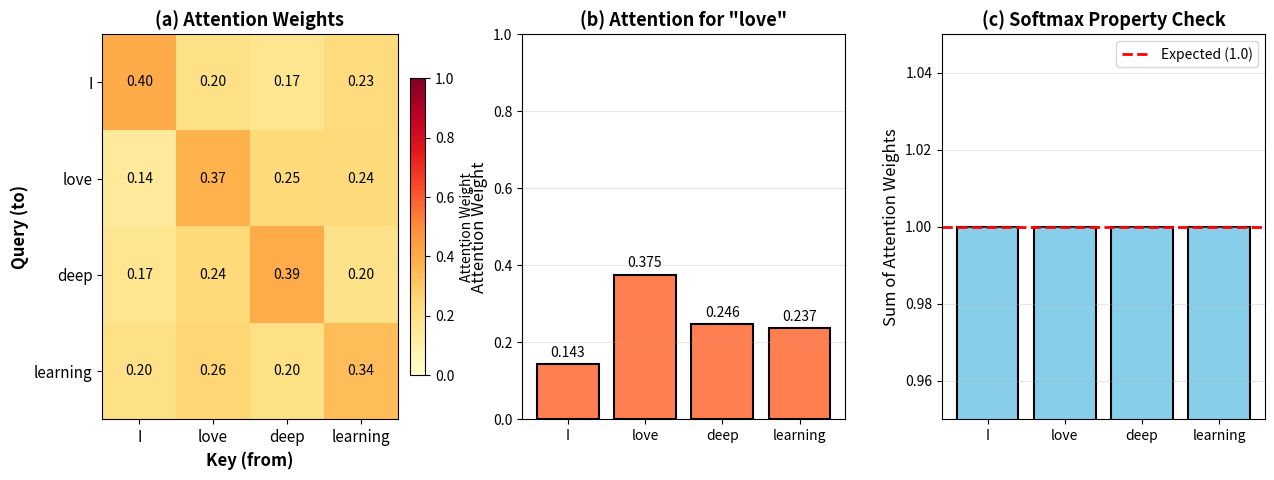
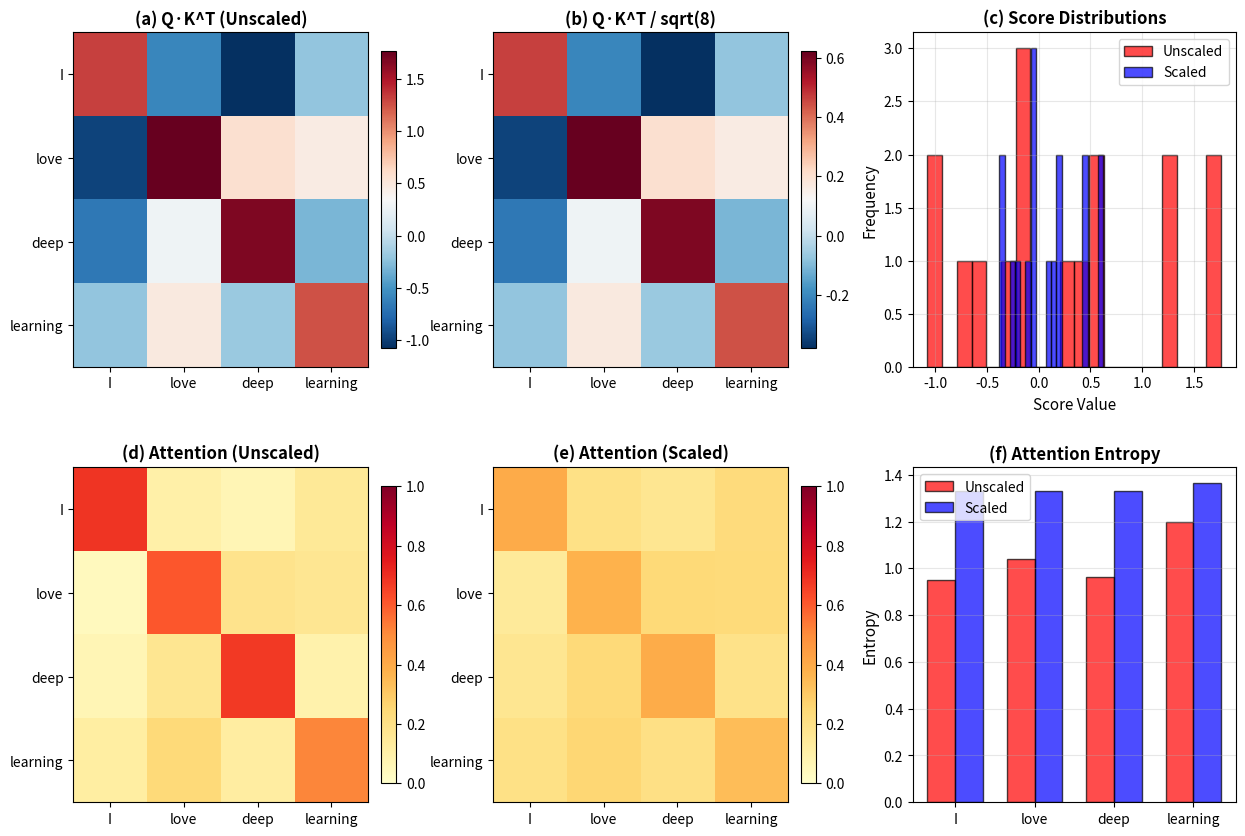
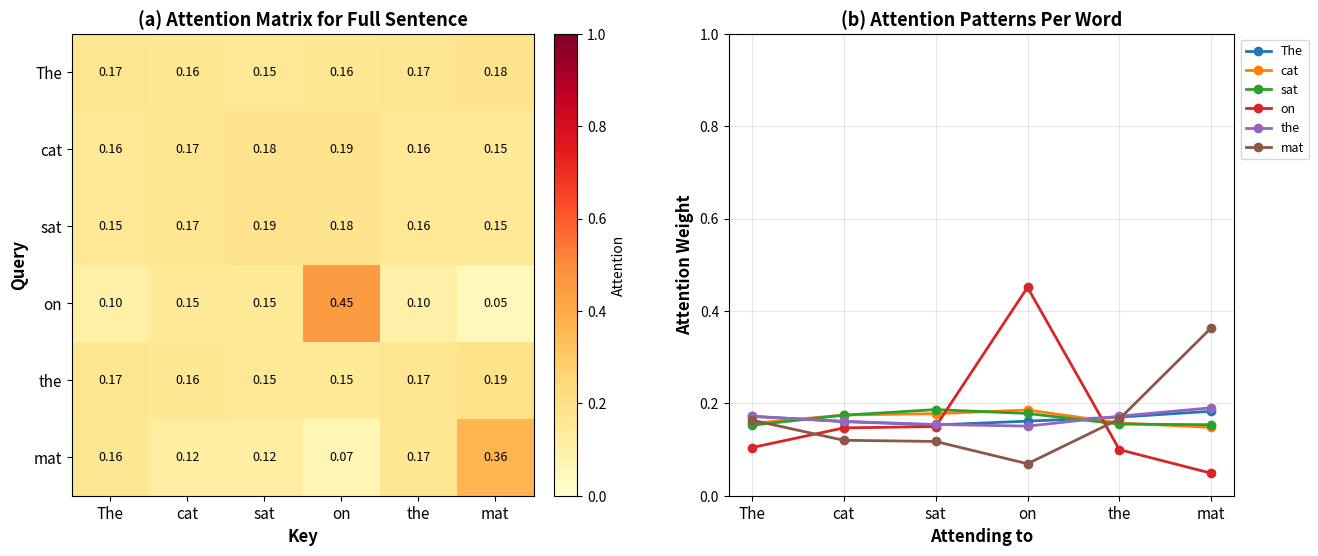

The script that saved these images, in order:
"""
01. Attention Mechanism Basics
어텐션 메커니즘의 기초

RNN의 한계를 극복하기 위한 Attention의 기본 원리:
- Query, Key, Value 개념
- Dot-product attention 계산
- Attention weights 시각화
- 간단한 예제로 직관 이해

학습 목표:
1. Attention이 왜 필요한지 이해
2. Query-Key-Value 메커니즘 이해
3. Attention weights의 의미
4. Softmax의 역할
"""

import numpy as np
import matplotlib.pyplot as plt
import matplotlib.font_manager as fm
from matplotlib.gridspec import GridSpec
import os

# 출력 디렉토리 확인
output_dir = 'outputs'
if not os.path.exists(output_dir):
    os.makedirs(output_dir)

print("="*70)
print("Attention Mechanism Basics")
print("="*70)

# 한글 폰트 설정
def set_korean_font():
    """한글 폰트를 설정합니다."""
    font_list = [f.name for f in fm.fontManager.ttflist]
    if 'Malgun Gothic' in font_list:
        plt.rcParams['font.family'] = 'Malgun Gothic'
    elif 'Gulim' in font_list:
        plt.rcParams['font.family'] = 'Gulim'
    elif 'Batang' in font_list:
        plt.rcParams['font.family'] = 'Batang'
    elif 'AppleGothic' in font_list:
        plt.rcParams['font.family'] = 'AppleGothic'
    plt.rcParams['axes.unicode_minus'] = False

set_korean_font()

# ============================================================================
# Attention Functions
# ============================================================================

def scaled_dot_product_attention(Q, K, V, mask=None):
    """
    Scaled Dot-Product Attention을 계산합니다.

    Attention(Q, K, V) = softmax(Q·K^T / sqrt(d_k)) · V

    Parameters:
    -----------
    Q : array (n_queries, d_k)
        Query 벡터들
    K : array (n_keys, d_k)
        Key 벡터들
    V : array (n_values, d_v)
        Value 벡터들
    mask : array (n_queries, n_keys), optional
        Masking (0으로 마스킹할 위치)

    Returns:
    --------
    output : array (n_queries, d_v)
        Attention 출력
    attention_weights : array (n_queries, n_keys)
        Attention 가중치
    """
    d_k = Q.shape[-1]

    # Q·K^T 계산
    scores = np.dot(Q, K.T)  # (n_queries, n_keys)

    # Scaling (sqrt(d_k)로 나눔)
    scores = scores / np.sqrt(d_k)

    # Masking (옵션)
    if mask is not None:
        scores = scores + (mask * -1e9)

    # Softmax로 가중치 계산
    attention_weights = softmax(scores, axis=-1)

    # Weighted sum of values
    output = np.dot(attention_weights, V)

    return output, attention_weights

def softmax(x, axis=-1):
    """
    Softmax 함수를 계산합니다.

    수치 안정성을 위해 최댓값을 뺍니다.
    """
    x_max = np.max(x, axis=axis, keepdims=True)
    exp_x = np.exp(x - x_max)
    return exp_x / np.sum(exp_x, axis=axis, keepdims=True)

# ============================================================================
# Example 1: Simple Attention on Sentence
# ============================================================================

print("\n1. Simple Attention Example...")

# 간단한 문장: "I love deep learning"
# 각 단어를 벡터로 표현 (임베딩)
np.random.seed(42)

n_words = 4
d_model = 8  # 임베딩 차원

# 단어 임베딩 (실제로는 학습되지만, 여기서는 랜덤)
words = ["I", "love", "deep", "learning"]
embeddings = np.random.randn(n_words, d_model) * 0.5

print(f"\n   Input: {' '.join(words)}")
print(f"   Embedding dimension: {d_model}")
print(f"   Number of words: {n_words}")

# Query, Key, Value 변환 행렬 (간단히 identity로 시작)
W_q = np.eye(d_model) + np.random.randn(d_model, d_model) * 0.1
W_k = np.eye(d_model) + np.random.randn(d_model, d_model) * 0.1
W_v = np.eye(d_model) + np.random.randn(d_model, d_model) * 0.1

# Q, K, V 계산
Q = np.dot(embeddings, W_q)
K = np.dot(embeddings, W_k)
V = np.dot(embeddings, W_v)

# Attention 계산
output, attention_weights = scaled_dot_product_attention(Q, K, V)

print(f"\n   Attention output shape: {output.shape}")
print(f"   Attention weights shape: {attention_weights.shape}")

# ============================================================================
# Visualization 1: Attention Weights Heatmap
# ============================================================================

print("\n2. Visualizing Attention Weights...")

fig1 = plt.figure(figsize=(15, 5))
gs = GridSpec(1, 3, figure=fig1, wspace=0.3)

# (a) Attention weights heatmap
ax1 = fig1.add_subplot(gs[0, 0])
im1 = ax1.imshow(attention_weights, cmap='YlOrRd', aspect='auto', vmin=0, vmax=1)
ax1.set_xticks(range(n_words))
ax1.set_yticks(range(n_words))
ax1.set_xticklabels(words, fontsize=11)
ax1.set_yticklabels(words, fontsize=11)
ax1.set_xlabel('Key (from)', fontsize=12, weight='bold')
ax1.set_ylabel('Query (to)', fontsize=12, weight='bold')
ax1.set_title('(a) Attention Weights', fontsize=13, weight='bold')

# 각 셀에 값 표시
for i in range(n_words):
    for j in range(n_words):
        text = ax1.text(j, i, f'{attention_weights[i, j]:.2f}',
                       ha="center", va="center", color="black", fontsize=10)

plt.colorbar(im1, ax=ax1, fraction=0.046, pad=0.04, label='Attention Weight')

# (b) 특정 단어("love")에 대한 attention
ax2 = fig1.add_subplot(gs[0, 1])
word_idx = 1  # "love"
attn_for_word = attention_weights[word_idx]
bars = ax2.bar(words, attn_for_word, color='coral', edgecolor='black', linewidth=1.5)
ax2.set_ylabel('Attention Weight', fontsize=12)
ax2.set_title(f'(b) Attention for "{words[word_idx]}"', fontsize=13, weight='bold')
ax2.set_ylim([0, 1])
ax2.grid(True, alpha=0.3, axis='y')

# 각 막대 위에 값 표시
for i, (word, val) in enumerate(zip(words, attn_for_word)):
    ax2.text(i, val + 0.02, f'{val:.3f}', ha='center', fontsize=10)

# (c) Row-wise sum (should be 1.0)
ax3 = fig1.add_subplot(gs[0, 2])
row_sums = np.sum(attention_weights, axis=1)
ax3.bar(words, row_sums, color='skyblue', edgecolor='black', linewidth=1.5)
ax3.axhline(y=1.0, color='red', linestyle='--', linewidth=2, label='Expected (1.0)')
ax3.set_ylabel('Sum of Attention Weights', fontsize=12)
ax3.set_title('(c) Softmax Property Check', fontsize=13, weight='bold')
ax3.set_ylim([0.95, 1.05])
ax3.legend()
ax3.grid(True, alpha=0.3, axis='y')

print(f"   Row sums (should be 1.0): {row_sums}")

plt.savefig(f'{output_dir}/01_attention_weights.png', dpi=150, bbox_inches='tight')
print(f"\n   Saved: {output_dir}/01_attention_weights.png")

# ============================================================================
# Example 2: Effect of Scaling Factor
# ============================================================================

print("\n3. Analyzing Scaling Factor (sqrt(d_k))...")

# Query와 Key의 dot product
scores_unscaled = np.dot(Q, K.T)
scores_scaled = scores_unscaled / np.sqrt(d_model)

# Softmax 적용
attn_unscaled = softmax(scores_unscaled, axis=-1)
attn_scaled = softmax(scores_scaled, axis=-1)

fig2 = plt.figure(figsize=(15, 10))
gs = GridSpec(2, 3, figure=fig2, hspace=0.3, wspace=0.3)

# (a) Raw scores (unscaled)
ax1 = fig2.add_subplot(gs[0, 0])
im1 = ax1.imshow(scores_unscaled, cmap='RdBu_r', aspect='auto')
ax1.set_xticks(range(n_words))
ax1.set_yticks(range(n_words))
ax1.set_xticklabels(words, fontsize=10)
ax1.set_yticklabels(words, fontsize=10)
ax1.set_title('(a) Q·K^T (Unscaled)', fontsize=12, weight='bold')
plt.colorbar(im1, ax=ax1, fraction=0.046, pad=0.04)

# (b) Scaled scores
ax2 = fig2.add_subplot(gs[0, 1])
im2 = ax2.imshow(scores_scaled, cmap='RdBu_r', aspect='auto')
ax2.set_xticks(range(n_words))
ax2.set_yticks(range(n_words))
ax2.set_xticklabels(words, fontsize=10)
ax2.set_yticklabels(words, fontsize=10)
ax2.set_title(f'(b) Q·K^T / sqrt({d_model})', fontsize=12, weight='bold')
plt.colorbar(im2, ax=ax2, fraction=0.046, pad=0.04)

# (c) Comparison of distributions
ax3 = fig2.add_subplot(gs[0, 2])
ax3.hist(scores_unscaled.flatten(), bins=20, alpha=0.7, label='Unscaled', color='red', edgecolor='black')
ax3.hist(scores_scaled.flatten(), bins=20, alpha=0.7, label='Scaled', color='blue', edgecolor='black')
ax3.set_xlabel('Score Value', fontsize=11)
ax3.set_ylabel('Frequency', fontsize=11)
ax3.set_title('(c) Score Distributions', fontsize=12, weight='bold')
ax3.legend()
ax3.grid(True, alpha=0.3)

print(f"   Unscaled scores - mean: {np.mean(scores_unscaled):.3f}, std: {np.std(scores_unscaled):.3f}")
print(f"   Scaled scores   - mean: {np.mean(scores_scaled):.3f}, std: {np.std(scores_scaled):.3f}")

# (d) Attention weights (unscaled)
ax4 = fig2.add_subplot(gs[1, 0])
im4 = ax4.imshow(attn_unscaled, cmap='YlOrRd', aspect='auto', vmin=0, vmax=1)
ax4.set_xticks(range(n_words))
ax4.set_yticks(range(n_words))
ax4.set_xticklabels(words, fontsize=10)
ax4.set_yticklabels(words, fontsize=10)
ax4.set_title('(d) Attention (Unscaled)', fontsize=12, weight='bold')
plt.colorbar(im4, ax=ax4, fraction=0.046, pad=0.04)

# (e) Attention weights (scaled)
ax5 = fig2.add_subplot(gs[1, 1])
im5 = ax5.imshow(attn_scaled, cmap='YlOrRd', aspect='auto', vmin=0, vmax=1)
ax5.set_xticks(range(n_words))
ax5.set_yticks(range(n_words))
ax5.set_xticklabels(words, fontsize=10)
ax5.set_yticklabels(words, fontsize=10)
ax5.set_title('(e) Attention (Scaled)', fontsize=12, weight='bold')
plt.colorbar(im5, ax=ax5, fraction=0.046, pad=0.04)

# (f) Entropy comparison
ax6 = fig2.add_subplot(gs[1, 2])

def entropy(p):
    """Calculate entropy: -sum(p * log(p))"""
    p = p + 1e-10  # numerical stability
    return -np.sum(p * np.log(p), axis=-1)

entropy_unscaled = entropy(attn_unscaled)
entropy_scaled = entropy(attn_scaled)

x = np.arange(n_words)
width = 0.35
ax6.bar(x - width/2, entropy_unscaled, width, label='Unscaled', color='red', alpha=0.7, edgecolor='black')
ax6.bar(x + width/2, entropy_scaled, width, label='Scaled', color='blue', alpha=0.7, edgecolor='black')
ax6.set_xticks(x)
ax6.set_xticklabels(words, fontsize=10)
ax6.set_ylabel('Entropy', fontsize=11)
ax6.set_title('(f) Attention Entropy', fontsize=12, weight='bold')
ax6.legend()
ax6.grid(True, alpha=0.3, axis='y')

print(f"   Mean entropy (unscaled): {np.mean(entropy_unscaled):.3f}")
print(f"   Mean entropy (scaled):   {np.mean(entropy_scaled):.3f}")
print(f"   Higher entropy = more uniform distribution")

plt.savefig(f'{output_dir}/01_scaling_effect.png', dpi=150, bbox_inches='tight')
print(f"\n   Saved: {output_dir}/01_scaling_effect.png")

# ============================================================================
# Example 3: Longer Sequence
# ============================================================================

print("\n4. Attention on Longer Sequence...")

# 더 긴 문장
sentence = ["The", "cat", "sat", "on", "the", "mat"]
n_words_long = len(sentence)

# 임베딩
embeddings_long = np.random.randn(n_words_long, d_model) * 0.5

# 특별히 "cat"와 "sat"이 유사하도록, "the" 두 개가 유사하도록 설정
embeddings_long[1] = np.random.randn(d_model) * 0.3  # cat
embeddings_long[2] = embeddings_long[1] + np.random.randn(d_model) * 0.1  # sat (similar to cat)
embeddings_long[0] = np.random.randn(d_model) * 0.3  # the
embeddings_long[4] = embeddings_long[0] + np.random.randn(d_model) * 0.1  # the (similar)

# Q, K, V 계산
Q_long = np.dot(embeddings_long, W_q)
K_long = np.dot(embeddings_long, W_k)
V_long = np.dot(embeddings_long, W_v)

# Attention
output_long, attn_long = scaled_dot_product_attention(Q_long, K_long, V_long)

fig3 = plt.figure(figsize=(15, 6))
gs = GridSpec(1, 2, figure=fig3, wspace=0.3)

# (a) Full attention matrix
ax1 = fig3.add_subplot(gs[0, 0])
im1 = ax1.imshow(attn_long, cmap='YlOrRd', aspect='auto', vmin=0, vmax=1)
ax1.set_xticks(range(n_words_long))
ax1.set_yticks(range(n_words_long))
ax1.set_xticklabels(sentence, fontsize=11)
ax1.set_yticklabels(sentence, fontsize=11)
ax1.set_xlabel('Key', fontsize=12, weight='bold')
ax1.set_ylabel('Query', fontsize=12, weight='bold')
ax1.set_title('(a) Attention Matrix for Full Sentence', fontsize=13, weight='bold')

# 값 표시
for i in range(n_words_long):
    for j in range(n_words_long):
        text = ax1.text(j, i, f'{attn_long[i, j]:.2f}',
                       ha="center", va="center",
                       color="white" if attn_long[i, j] > 0.5 else "black",
                       fontsize=9)

plt.colorbar(im1, ax=ax1, fraction=0.046, pad=0.04, label='Attention')

# (b) Attention patterns for each word
ax2 = fig3.add_subplot(gs[0, 1])
for i in range(n_words_long):
    ax2.plot(range(n_words_long), attn_long[i], marker='o',
             label=sentence[i], linewidth=2, markersize=6)

ax2.set_xticks(range(n_words_long))
ax2.set_xticklabels(sentence, fontsize=11)
ax2.set_xlabel('Attending to', fontsize=12, weight='bold')
ax2.set_ylabel('Attention Weight', fontsize=12, weight='bold')
ax2.set_title('(b) Attention Patterns Per Word', fontsize=13, weight='bold')
ax2.legend(loc='upper left', bbox_to_anchor=(1, 1), fontsize=9)
ax2.grid(True, alpha=0.3)
ax2.set_ylim([0, 1])

plt.savefig(f'{output_dir}/01_longer_sequence.png', dpi=150, bbox_inches='tight')
print(f"\n   Saved: {output_dir}/01_longer_sequence.png")

# 분석
print(f"\n   Sentence: {' '.join(sentence)}")
print(f"\n   Observations:")
for i, word in enumerate(sentence):
    top_attend = np.argmax(attn_long[i])
    print(f"   '{word}' attends most to '{sentence[top_attend]}' (weight: {attn_long[i, top_attend]:.3f})")

# ============================================================================
# Summary
# ============================================================================

print("\n" + "="*70)
print("Key Results:")
print("="*70)
print(f"1. Attention Mechanism:")
print(f"   - Query: 'What am I looking for?'")
print(f"   - Key: 'What do I contain?'")
print(f"   - Value: 'What do I actually provide?'")
print(f"   - Attention = weighted sum of Values")
print(f"\n2. Scaled Dot-Product:")
print(f"   - Score = Q·K^T / sqrt(d_k)")
print(f"   - Scaling prevents vanishing gradients in softmax")
print(f"   - Keeps scores in reasonable range")
print(f"\n3. Softmax Properties:")
print(f"   - Converts scores to probabilities (sum = 1)")
print(f"   - High scores → high attention weights")
print(f"   - Differentiable (can backpropagate)")
print(f"\n4. Why Attention?")
print(f"   - Direct connection between any two positions")
print(f"   - Parallel computation (unlike RNN)")
print(f"   - Can attend to relevant information regardless of distance")
print("="*70)

plt.show()
